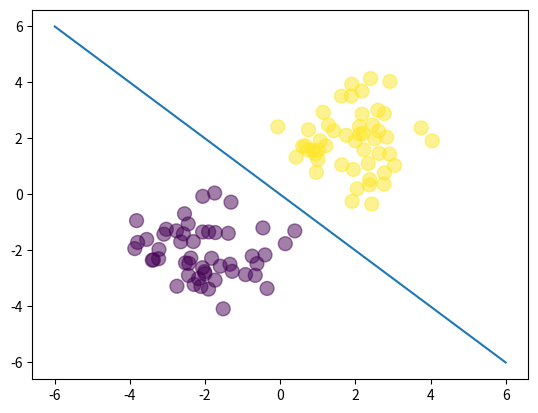

Write the Python code that produced this figure.
import numpy as np
import matplotlib.pyplot as plt

N = 100
D = 2

X = np.random.randn(N, D)
# center first 50 points at (-2, -2)
X[:50, :] = X[:50, :] - 2 * np.ones((50, D))
# center last 50 points at (2, 2)
X[50:, :] = X[50:, :] + 2 * np.ones((50, D))
# labels: first 50 = 0, last 50 = 1
T = np.array([0] * 50 + [1] * 50)

ones = np.array([[1] * N]).T
Xb = np.concatenate((ones, X), axis=1)

W = np.random.random(D + 1)
z = Xb.dot(W)


def sigmoid(z):
    return 1 / (1 + np.exp(-z))


Y = sigmoid(z)


def cross_entropy(T, Y):
    E = 0
    for i in range(N):
        if T[i] == 1:
            E -= np.log(Y[i])
        else:
            E -= np.log(1 - Y[i])
    return E


print(cross_entropy(T, Y))

# Closed form
W = np.array([0, 4, 4])
z = Xb.dot(W)
Y = sigmoid(z)
print(cross_entropy(T, Y))

# y = -x
plt.scatter(X[:, 0], X[:, 1], c=T, s=100, alpha=0.5)
x_axis = np.linspace(-6, 6, 100)
y_axis = -x_axis
plt.plot(x_axis, y_axis)
plt.show()
